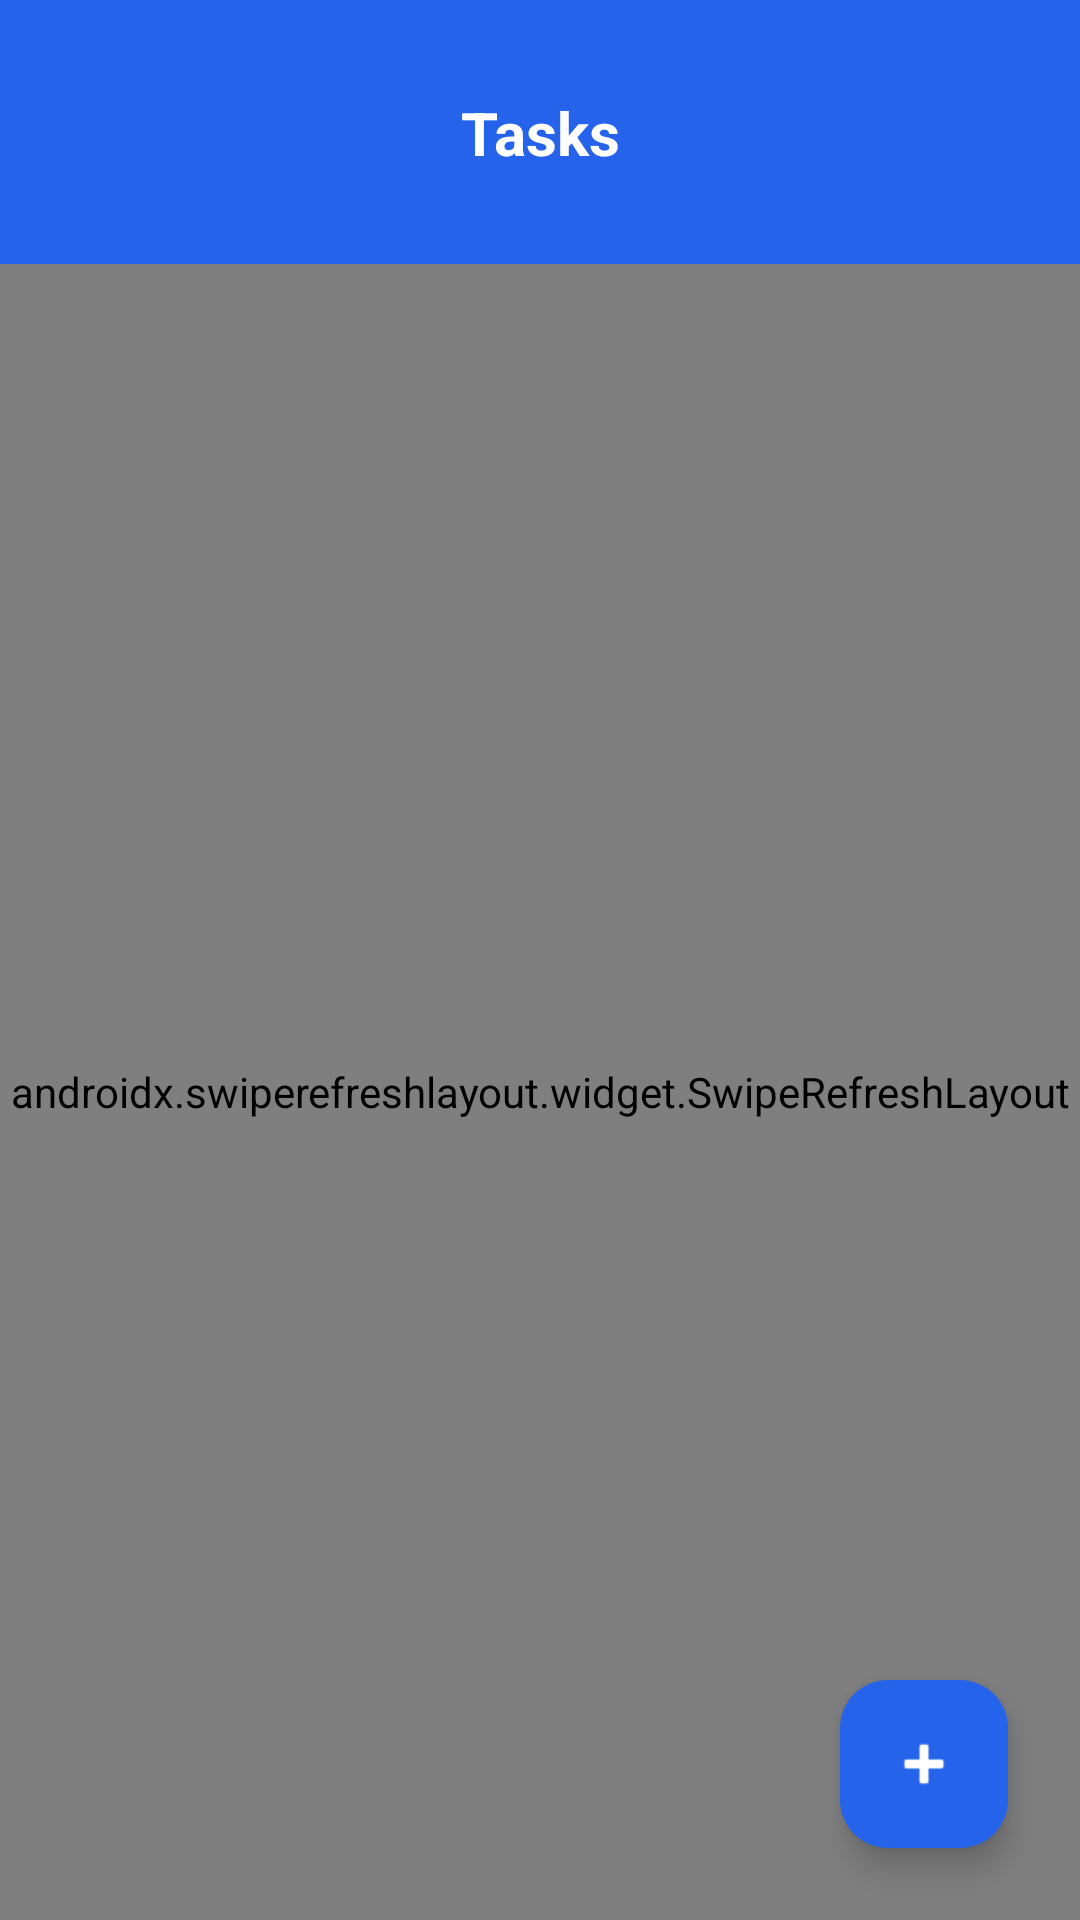

Layout XML and referenced resources for this Android screen:
<!-- AndroidManifest.xml: application theme Theme.WorkSyncc -->
<!-- res/layout/activity_task_list.xml -->
<?xml version="1.0" encoding="utf-8"?>
<androidx.constraintlayout.widget.ConstraintLayout xmlns:android="http://schemas.android.com/apk/res/android"
    xmlns:app="http://schemas.android.com/apk/res-auto"
    xmlns:tools="http://schemas.android.com/tools"
    android:layout_width="match_parent"
    android:layout_height="match_parent"
    android:background="@color/bg_page">

    <androidx.constraintlayout.widget.ConstraintLayout
        android:id="@+id/headerLayout"
        android:layout_width="match_parent"
        android:layout_height="wrap_content"
        android:background="@color/bg_header"
        android:padding="20dp"
        app:layout_constraintTop_toTopOf="parent">

        <ImageButton
            android:id="@+id/btnBack"
            android:layout_width="48dp"
            android:layout_height="48dp"
            android:background="?attr/selectableItemBackgroundBorderless"
            android:src="@drawable/ic_back"
            app:layout_constraintBottom_toBottomOf="parent"
            app:layout_constraintStart_toStartOf="parent"
            app:layout_constraintTop_toTopOf="parent"
            app:tint="@color/white" />

        <TextView
            android:layout_width="wrap_content"
            android:layout_height="wrap_content"
            android:text="Tasks"
            android:textColor="@color/white"
            android:textSize="20sp"
            android:textStyle="bold"
            app:layout_constraintBottom_toBottomOf="parent"
            app:layout_constraintEnd_toEndOf="parent"
            app:layout_constraintStart_toStartOf="parent"
            app:layout_constraintTop_toTopOf="parent" />

    </androidx.constraintlayout.widget.ConstraintLayout>

    <androidx.swiperefreshlayout.widget.SwipeRefreshLayout
        android:id="@+id/swipeRefresh"
        android:layout_width="match_parent"
        android:layout_height="0dp"
        app:layout_constraintBottom_toBottomOf="parent"
        app:layout_constraintTop_toBottomOf="@id/headerLayout">

        <androidx.recyclerview.widget.RecyclerView
            android:id="@+id/rvTasks"
            android:layout_width="match_parent"
            android:layout_height="match_parent"
            android:padding="16dp"
            android:clipToPadding="false"
            tools:listitem="@layout/item_task" />

    </androidx.swiperefreshlayout.widget.SwipeRefreshLayout>

    <com.google.android.material.floatingactionbutton.FloatingActionButton
        android:id="@+id/fabAddTask"
        android:layout_width="wrap_content"
        android:layout_height="wrap_content"
        android:layout_margin="24dp"
        android:src="@android:drawable/ic_input_add"
        app:backgroundTint="@color/accent_blue"
        app:layout_constraintBottom_toBottomOf="parent"
        app:layout_constraintEnd_toEndOf="parent"
        app:tint="@color/white" />

</androidx.constraintlayout.widget.ConstraintLayout>
<!-- res/layout/item_task.xml (included above) -->
<?xml version="1.0" encoding="utf-8"?>
<com.google.android.material.card.MaterialCardView
    xmlns:android="http://schemas.android.com/apk/res/android"
    xmlns:app="http://schemas.android.com/apk/res-auto"
    android:layout_width="match_parent"
    android:layout_height="wrap_content"
    android:layout_marginHorizontal="20dp"
    android:layout_marginVertical="6dp"
    app:cardCornerRadius="18dp"
    app:cardElevation="2dp">

    <LinearLayout
        android:layout_width="match_parent"
        android:layout_height="wrap_content"
        android:padding="18dp"
        android:orientation="horizontal"
        android:gravity="center_vertical">

        <View
            android:id="@+id/viewPriorityStrip"
            android:layout_width="8dp"
            android:layout_height="64dp"
            android:background="@color/accent_red"/>

        <LinearLayout
            android:layout_width="0dp"
            android:layout_height="wrap_content"
            android:layout_weight="1"
            android:orientation="vertical"
            android:paddingStart="16dp"
            android:paddingEnd="0dp">

            <TextView
                android:id="@+id/txtTaskTitle"
                android:layout_width="wrap_content"
                android:layout_height="wrap_content"
                android:textStyle="bold"
                android:textSize="17sp"
                android:textColor="@color/text_dark"/>

            <TextView
                android:id="@+id/txtTaskProject"
                android:layout_width="wrap_content"
                android:layout_height="wrap_content"
                android:textColor="@color/text_label"
                android:layout_marginTop="4dp"/>

            <LinearLayout
                android:layout_width="match_parent"
                android:layout_height="wrap_content"
                android:orientation="horizontal"
                android:gravity="center_vertical"
                android:layout_marginTop="8dp">

                <TextView
                    android:id="@+id/txtTaskPriority"
                    android:layout_width="0dp"
                    android:layout_height="wrap_content"
                    android:layout_weight="1"
                    android:textStyle="bold" />

                <TextView
                    android:id="@+id/txtAssignedTo"
                    android:layout_width="wrap_content"
                    android:layout_height="wrap_content"
                    android:text="Andi"
                    android:textSize="12sp"
                    android:textColor="@color/text_label"
                    android:layout_marginEnd="8dp"/>

                <TextView
                    android:id="@+id/txtTaskStatus"
                    android:layout_width="wrap_content"
                    android:layout_height="wrap_content"
                    android:text="To Do"
                    android:textSize="12sp"
                    android:paddingHorizontal="8dp"
                    android:paddingVertical="4dp"
                    android:background="@drawable/bg_status_todo" />
            </LinearLayout>

        </LinearLayout>

    </LinearLayout>

</com.google.android.material.card.MaterialCardView>
<!-- resources referenced by this layout -->
<resources>
  <color name="accent_blue">#2563EB</color>
  <color name="accent_red">#EF4444</color>
  <color name="bg_header">#2563EB</color>
  <color name="bg_page">#F6F8FC</color>
  <color name="text_dark">#1E293B</color>
  <color name="text_label">#6B7280</color>
  <color name="white">#FFFFFFFF</color>
  <style name="Theme.WorkSyncc" parent="Base.Theme.WorkSyncc" />
  <style name="Base.Theme.WorkSyncc" parent="Theme.Material3.DayNight.NoActionBar">
          
          
      </style>
</resources>
